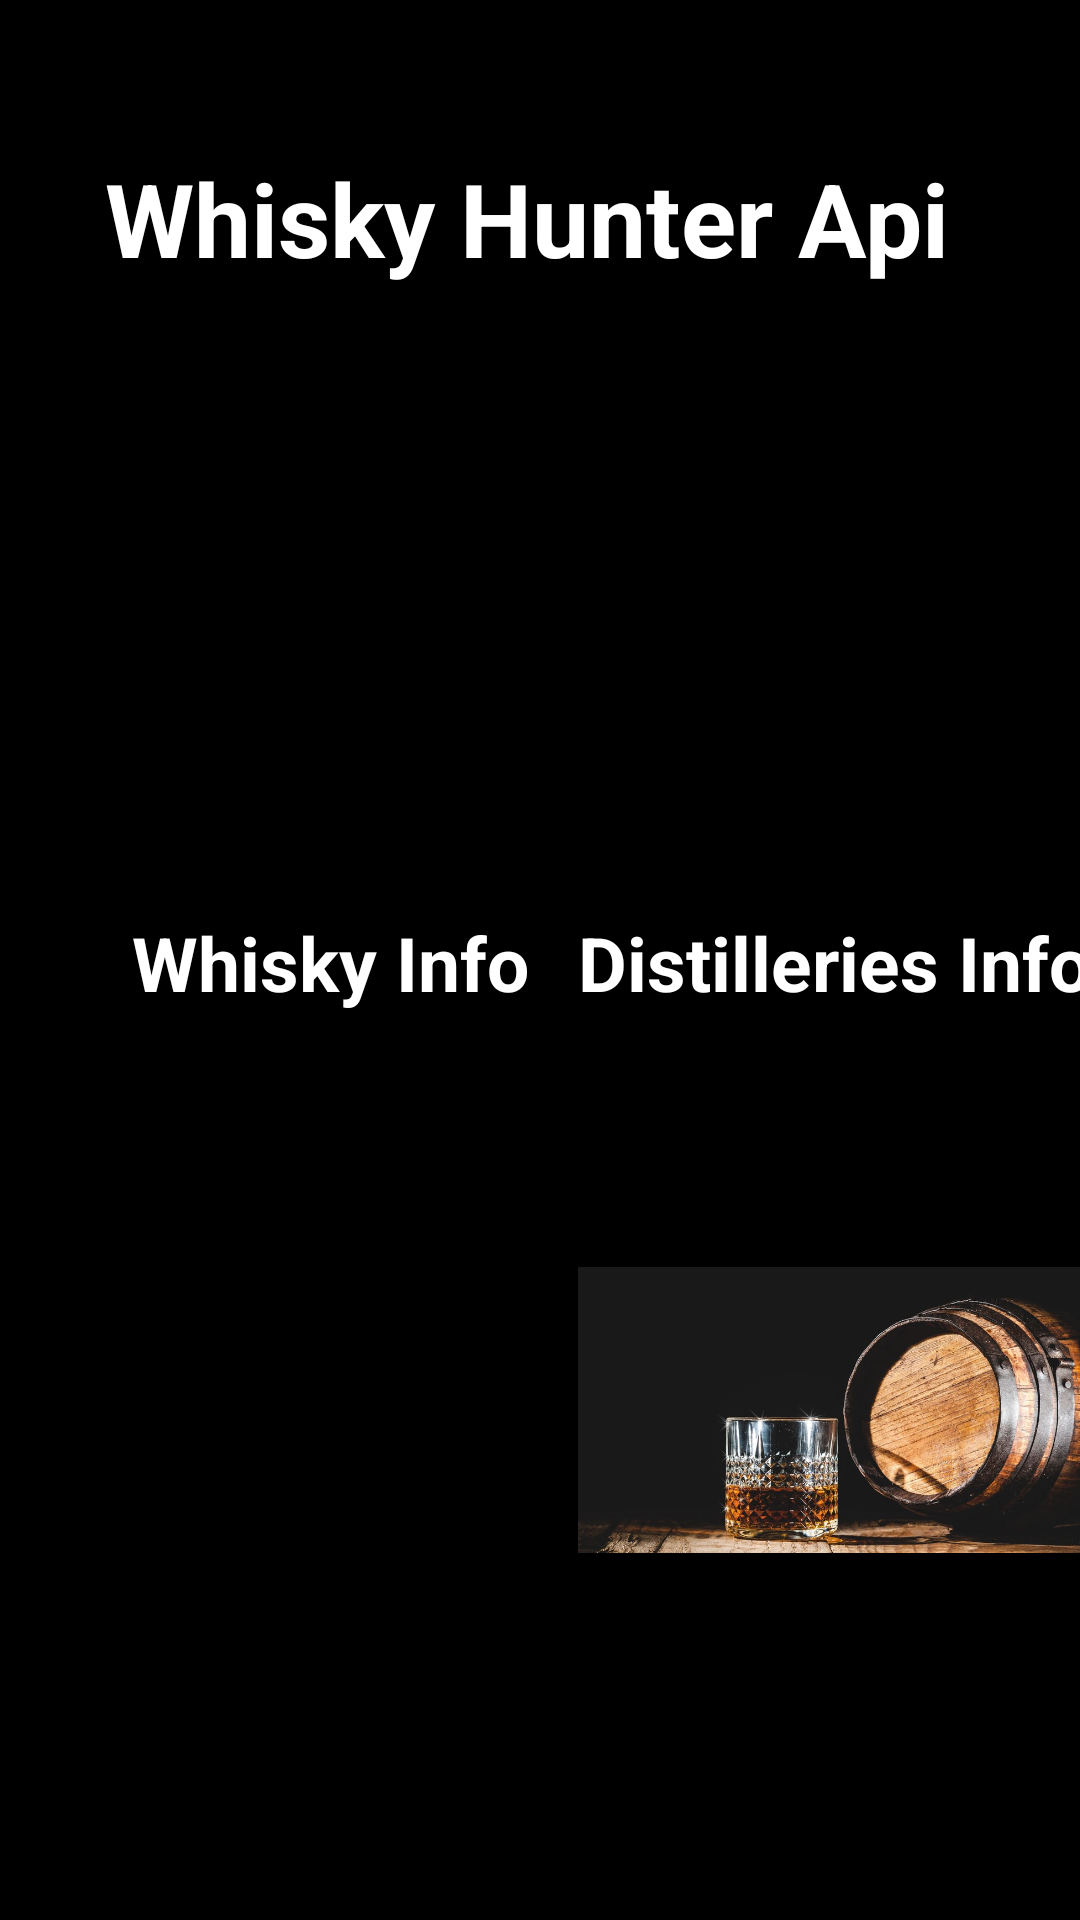

Android layout source for this screen:
<!-- AndroidManifest.xml: application theme Theme.WhiskyProyect -->
<!-- res/layout/activity_main.xml -->
<?xml version="1.0" encoding="utf-8"?>
<androidx.constraintlayout.widget.ConstraintLayout xmlns:android="http://schemas.android.com/apk/res/android"
    xmlns:app="http://schemas.android.com/apk/res-auto"
    xmlns:tools="http://schemas.android.com/tools"
    android:layout_width="match_parent"
    android:layout_height="match_parent"
    tools:context=".MainActivity">

    <ImageView
        android:id="@+id/imageView"
        android:layout_width="413dp"
        android:layout_height="735dp"
        android:background="@color/black"
        app:layout_constraintBottom_toBottomOf="parent"
        app:layout_constraintEnd_toEndOf="parent"
        app:layout_constraintHorizontal_bias="1.0"
        app:layout_constraintStart_toStartOf="parent"
        app:layout_constraintTop_toTopOf="parent"
        app:layout_constraintVertical_bias="1.0" />

    <ImageView
        android:id="@+id/pasar"
        android:layout_width="170dp"
        android:layout_height="120dp"
        android:layout_marginStart="24dp"
        android:layout_weight="1"
        app:layout_constraintBottom_toBottomOf="parent"
        app:layout_constraintStart_toStartOf="parent"
        app:layout_constraintTop_toBottomOf="@+id/textView"
        app:layout_constraintVertical_bias="0.205"
        app:srcCompat="@drawable/fondo_whisky_2" />

    <ImageView
        android:id="@+id/pasardesti"
        android:layout_width="170dp"
        android:layout_height="120dp"
        android:layout_marginTop="52dp"
        app:layout_constraintBottom_toBottomOf="parent"
        app:layout_constraintEnd_toEndOf="parent"
        app:layout_constraintHorizontal_bias="0.351"
        app:layout_constraintStart_toEndOf="@+id/pasar"
        app:layout_constraintTop_toBottomOf="@+id/textView2"
        app:layout_constraintVertical_bias="0.0"
        app:srcCompat="@drawable/fondo_whisky" />

    <TextView
        android:id="@+id/textView"
        android:layout_width="172dp"
        android:layout_height="54dp"
        android:layout_marginStart="24dp"
        android:layout_marginTop="196dp"
        android:text="Whisky Info"
        android:textAlignment="center"
        android:textColor="@color/white"
        android:textSize="25sp"
        android:textStyle="bold"
        app:layout_constraintStart_toStartOf="parent"
        app:layout_constraintTop_toBottomOf="@+id/textView3" />

    <TextView
        android:id="@+id/textView2"
        android:layout_width="194dp"
        android:layout_height="54dp"
        android:layout_marginTop="196dp"
        android:text="Distilleries Info"
        android:textAlignment="center"
        android:textColor="@color/white"
        android:textSize="25sp"
        android:textStyle="bold"
        app:layout_constraintEnd_toEndOf="parent"
        app:layout_constraintStart_toEndOf="@+id/textView"
        app:layout_constraintTop_toBottomOf="@+id/textView3" />

    <TextView
        android:id="@+id/textView3"
        android:layout_width="290dp"
        android:layout_height="58dp"
        android:layout_marginTop="50dp"
        android:text="Whisky Hunter Api"
        android:textColor="@color/white"
        android:textSize="34sp"
        android:textStyle="bold"
        app:layout_constraintEnd_toEndOf="parent"
        app:layout_constraintStart_toStartOf="parent"
        app:layout_constraintTop_toTopOf="parent" /><![CDATA[



    app:layout_constraintVertical_bias="0.186" />

]]>
</androidx.constraintlayout.widget.ConstraintLayout>
<!-- resources referenced by this layout -->
<resources>
  <!-- drawable fondo_whisky: jpg bitmap (drawable-v24, 95775 bytes) -->
  <style name="Theme.WhiskyProyect" parent="Theme.MaterialComponents.DayNight.DarkActionBar">
          
          <item name="colorPrimary">@color/purple_500</item>
          <item name="colorPrimaryVariant">@color/purple_700</item>
          <item name="colorOnPrimary">@color/white</item>
          
          <item name="colorSecondary">@color/teal_200</item>
          <item name="colorSecondaryVariant">@color/teal_700</item>
          <item name="colorOnSecondary">@color/black</item>
          
          <item name="android:statusBarColor" tools:targetApi="l">?attr/colorPrimaryVariant</item>
          
      </style>
  <!-- not gathered from this repository: default colours our renderer supplied (Android Studio template values) -->
  <color name="purple_500">#FF6200EE</color>
  <color name="purple_700">#FF3700B3</color>
  <color name="teal_200">#FF03DAC5</color>
  <color name="teal_700">#FF018786</color>
  <color name="black">#FF000000</color>
  <color name="white">#FFFFFFFF</color>
</resources>
